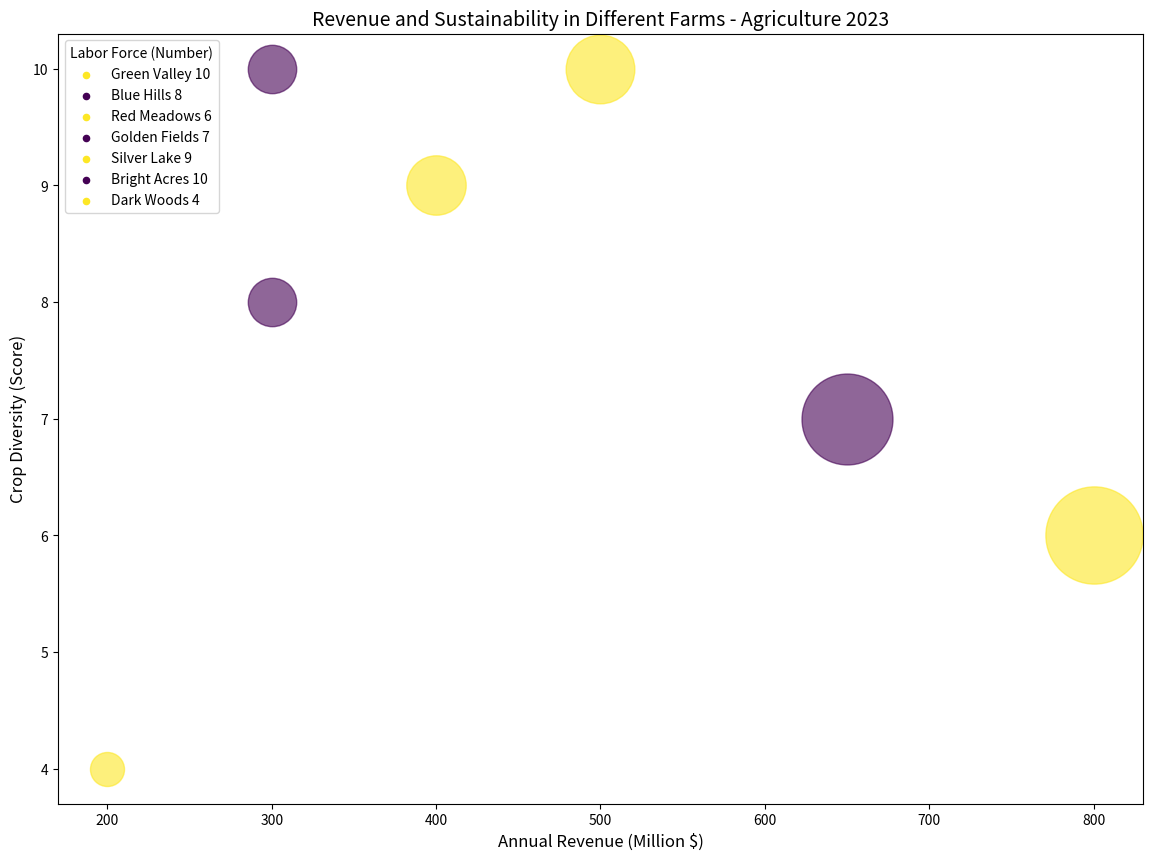

Recreate this plot in Python. (Note: this script raises an exception after producing the figure.)
import matplotlib.pyplot as plt
from matplotlib import cm
from matplotlib.colors import Normalize
from matplotlib.colorbar import ColorbarBase
import numpy as np
import pandas as pd

# Converting raw data to  pandas dataframe
raw_data = {
    'Farm': ['Green Valley', 'Blue Hills', 'Red Meadows', 'Golden Fields', 'Silver Lake', 'Bright Acres', 'Dark Woods'],
    'Annual Revenue (Million $)': [500, 300, 800, 650, 400, 300, 200],
    'Crop Diversity (Score)': [10, 8, 6, 7, 9, 10, 4],
    'Labor Force (Number)': [200, 100, 400, 350, 150, 100, 50],
    'Organic Certification (Yes=1, No=0)': [1, 0, 1, 0, 1, 0, 1]
}

df = pd.DataFrame(raw_data)

# Transform the given data into three variables
data_labels = df.columns[1:]
line_labels = df['Farm'] + ' ' + df['Crop Diversity (Score)'].map(str)
data = df.values[:, 1:]

# Normalize the bubble size and color value
color_norm = Normalize(data[:, 3].min(), data[:, 3].max())
size_norm = Normalize(data[:, 2].min(), data[:, 2].max())

# Create figure
fig = plt.figure(figsize=(14, 10))
ax = fig.add_subplot()

# Plotting data
cmap = cm.get_cmap('viridis')
for i in range(len(data)):
    color = cmap(color_norm(data[i, 3]))
    ax.scatter(data[i, 0], data[i, 1], c=color, s=600+4300*size_norm(data[i, 2]), label=None, alpha=0.6)
    ax.scatter([], [], c=color, s=20, label=line_labels[i])

# Setting labels and title
ax.set_xlabel(data_labels[0], fontsize=12)
ax.set_ylabel(data_labels[1], fontsize=12)
ax.set_title('Revenue and Sustainability in Different Farms - Agriculture 2023', fontsize=14)

# Plotting legend 
lgnd = ax.legend(title=data_labels[2], loc='upper left')
for handle in lgnd.legendHandles:
    handle.set_sizes([20])

# Add a color bar
sm = cm.ScalarMappable(cmap=cmap, norm=color_norm)
sm.set_array([])
fig.colorbar(sm, ax=ax, orientation='vertical', label=data_labels[3])

# fine-tune and save image
plt.grid(True)
plt.tight_layout()
plt.savefig('/cpfs01/user/yehancheng/workspace/datasets/SimChartV2/demo/bubble/png/271_202312310045.png')
plt.close()
